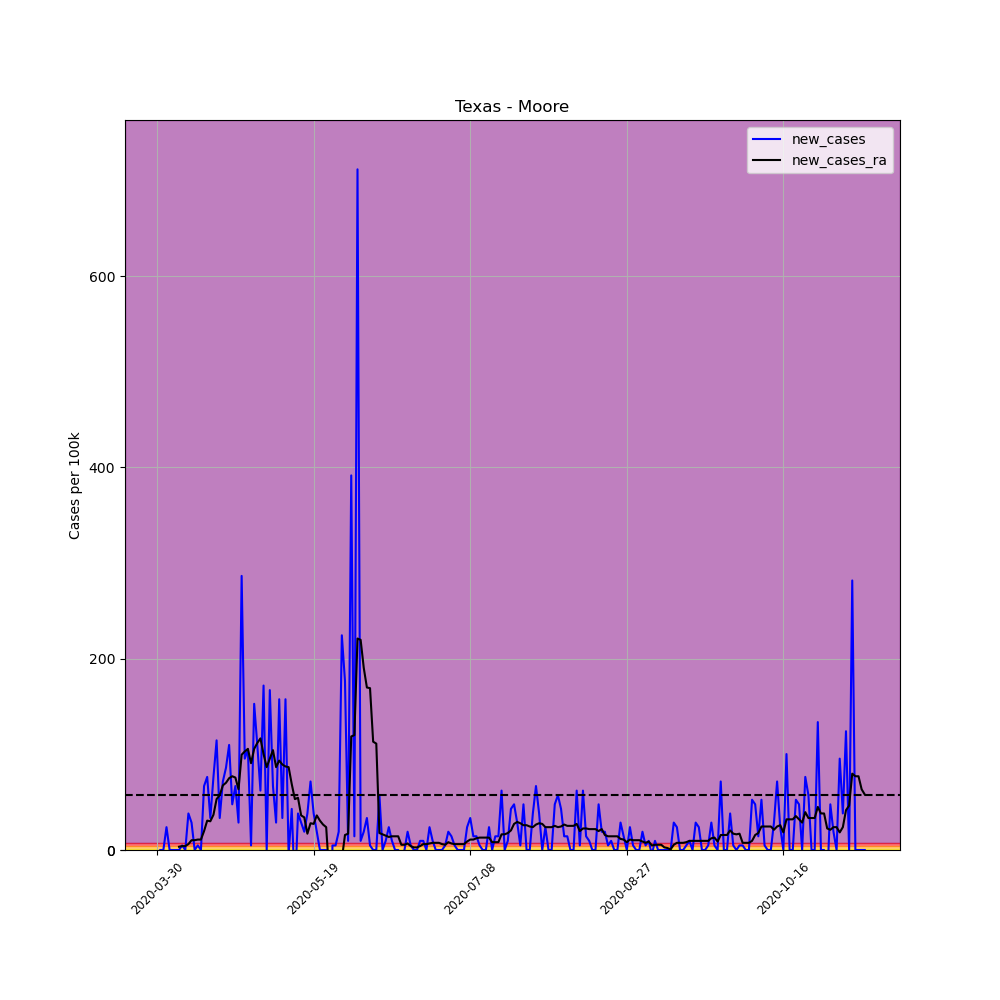

The file beside this chart, header and first rows:
, date, county, state, fips, cases, deaths, COUNTY, STNAME, CTYNAME, POPESTIMATE2019, per_100k, per_100k_ra, new_cases, new_cases_ra
480595, 2020-03-30, Moore, Texas, 48341, 1, 0, 341, Texas, Moore, 20940, 4.776, , , 
480596, 2020-03-31, Moore, Texas, 48341, 1, 0, 341, Texas, Moore, 20940, 4.776, , 0.0, 
480597, 2020-04-01, Moore, Texas, 48341, 1, 0, 341, Texas, Moore, 20940, 4.776, , 0.0, 
480598, 2020-04-02, Moore, Texas, 48341, 6, 0, 341, Texas, Moore, 20940, 28.65, , 23.88, 
480599, 2020-04-03, Moore, Texas, 48341, 6, 0, 341, Texas, Moore, 20940, 28.65, , 0.0, 
480600, 2020-04-04, Moore, Texas, 48341, 6, 0, 341, Texas, Moore, 20940, 28.65, , 0.0, 
480601, 2020-04-05, Moore, Texas, 48341, 6, 0, 341, Texas, Moore, 20940, 28.65, 18.42, 0.0, 
480602, 2020-04-06, Moore, Texas, 48341, 6, 0, 341, Texas, Moore, 20940, 28.65, 21.83, 0.0, 3.411
480603, 2020-04-07, Moore, Texas, 48341, 7, 0, 341, Texas, Moore, 20940, 33.43, 25.92, 4.776, 4.093
480604, 2020-04-08, Moore, Texas, 48341, 7, 0, 341, Texas, Moore, 20940, 33.43, 30.02, 0.0, 4.093
480605, 2020-04-09, Moore, Texas, 48341, 15, 0, 341, Texas, Moore, 20940, 71.63, 36.16, 38.2, 6.14
480606, 2020-04-10, Moore, Texas, 48341, 21, 0, 341, Texas, Moore, 20940, 100.3, 46.39, 28.65, 10.23
480607, 2020-04-11, Moore, Texas, 48341, 21, 0, 341, Texas, Moore, 20940, 100.3, 56.62, 0.0, 10.23
480608, 2020-04-12, Moore, Texas, 48341, 22, 0, 341, Texas, Moore, 20940, 105.1, 67.54, 4.776, 10.92
480609, 2020-04-13, Moore, Texas, 48341, 22, 0, 341, Texas, Moore, 20940, 105.1, 78.46, 0.0, 10.92
480610, 2020-04-14, Moore, Texas, 48341, 36, 0, 341, Texas, Moore, 20940, 171.9, 98.24, 66.86, 19.78
480611, 2020-04-15, Moore, Texas, 48341, 52, 0, 341, Texas, Moore, 20940, 248.3, 128.9, 76.41, 30.7
480612, 2020-04-16, Moore, Texas, 48341, 59, 0, 341, Texas, Moore, 20940, 281.8, 159, 33.43, 30.02
480613, 2020-04-17, Moore, Texas, 48341, 75, 0, 341, Texas, Moore, 20940, 358.2, 195.8, 76.41, 36.84
480614, 2020-04-18, Moore, Texas, 48341, 99, 0, 341, Texas, Moore, 20940, 472.8, 249, 114.6, 53.21
480615, 2020-04-19, Moore, Texas, 48341, 106, 0, 341, Texas, Moore, 20940, 506.2, 306.3, 33.43, 57.31
480616, 2020-04-20, Moore, Texas, 48341, 121, 2, 341, Texas, Moore, 20940, 577.8, 373.9, 71.63, 67.54
480617, 2020-04-21, Moore, Texas, 48341, 139, 2, 341, Texas, Moore, 20940, 663.8, 444.1, 85.96, 70.27
480618, 2020-04-22, Moore, Texas, 48341, 162, 2, 341, Texas, Moore, 20940, 773.6, 519.2, 109.8, 75.04
480619, 2020-04-23, Moore, Texas, 48341, 172, 2, 341, Texas, Moore, 20940, 821.4, 596.3, 47.76, 77.09
480620, 2020-04-24, Moore, Texas, 48341, 186, 2, 341, Texas, Moore, 20940, 888.3, 672, 66.86, 75.73
480621, 2020-04-25, Moore, Texas, 48341, 192, 3, 341, Texas, Moore, 20940, 916.9, 735.4, 28.65, 63.45
480622, 2020-04-26, Moore, Texas, 48341, 252, 3, 341, Texas, Moore, 20940, 1203, 835, 286.5, 99.6
480623, 2020-04-27, Moore, Texas, 48341, 272, 3, 341, Texas, Moore, 20940, 1299, 938.1, 95.51, 103
480624, 2020-04-28, Moore, Texas, 48341, 294, 3, 341, Texas, Moore, 20940, 1404, 1044, 105.1, 105.7
480625, 2020-04-29, Moore, Texas, 48341, 295, 3, 341, Texas, Moore, 20940, 1409, 1135, 4.776, 90.74
480626, 2020-04-30, Moore, Texas, 48341, 327, 3, 341, Texas, Moore, 20940, 1562, 1240, 152.8, 105.7
480627, 2020-05-01, Moore, Texas, 48341, 350, 5, 341, Texas, Moore, 20940, 1671, 1352, 109.8, 111.9
480628, 2020-05-02, Moore, Texas, 48341, 363, 5, 341, Texas, Moore, 20940, 1734, 1469, 62.08, 116.7
480629, 2020-05-03, Moore, Texas, 48341, 399, 6, 341, Texas, Moore, 20940, 1905, 1569, 171.9, 100.3
480630, 2020-05-04, Moore, Texas, 48341, 399, 6, 341, Texas, Moore, 20940, 1905, 1656, 0.0, 86.64
480631, 2020-05-05, Moore, Texas, 48341, 434, 6, 341, Texas, Moore, 20940, 2073, 1751, 167.1, 95.51
480632, 2020-05-06, Moore, Texas, 48341, 448, 6, 341, Texas, Moore, 20940, 2139, 1856, 66.86, 104.4
480633, 2020-05-07, Moore, Texas, 48341, 454, 6, 341, Texas, Moore, 20940, 2168, 1942, 28.65, 86.64
480634, 2020-05-08, Moore, Texas, 48341, 487, 7, 341, Texas, Moore, 20940, 2326, 2036, 157.6, 93.46
480635, 2020-05-09, Moore, Texas, 48341, 494, 8, 341, Texas, Moore, 20940, 2359, 2125, 33.43, 89.37
480636, 2020-05-10, Moore, Texas, 48341, 527, 8, 341, Texas, Moore, 20940, 2517, 2212, 157.6, 87.32
480637, 2020-05-11, Moore, Texas, 48341, 526, 9, 341, Texas, Moore, 20940, 2512, 2299, -4.776, 86.64
480638, 2020-05-12, Moore, Texas, 48341, 535, 9, 341, Texas, Moore, 20940, 2555, 2368, 42.98, 68.9
480639, 2020-05-13, Moore, Texas, 48341, 526, 9, 341, Texas, Moore, 20940, 2512, 2421, -42.98, 53.21
480640, 2020-05-14, Moore, Texas, 48341, 534, 9, 341, Texas, Moore, 20940, 2550, 2476, 38.2, 54.58
480641, 2020-05-15, Moore, Texas, 48341, 540, 9, 341, Texas, Moore, 20940, 2579, 2512, 28.65, 36.16
480642, 2020-05-16, Moore, Texas, 48341, 544, 11, 341, Texas, Moore, 20940, 2598, 2546, 19.1, 34.11
480643, 2020-05-17, Moore, Texas, 48341, 552, 11, 341, Texas, Moore, 20940, 2636, 2563, 38.2, 17.06
480644, 2020-05-18, Moore, Texas, 48341, 567, 12, 341, Texas, Moore, 20940, 2708, 2591, 71.63, 27.97
480645, 2020-05-19, Moore, Texas, 48341, 575, 12, 341, Texas, Moore, 20940, 2746, 2618, 38.2, 27.29
480646, 2020-05-20, Moore, Texas, 48341, 579, 12, 341, Texas, Moore, 20940, 2765, 2655, 19.1, 36.16
480647, 2020-05-21, Moore, Texas, 48341, 579, 13, 341, Texas, Moore, 20940, 2765, 2685, 0.0, 30.7
480648, 2020-05-22, Moore, Texas, 48341, 579, 13, 341, Texas, Moore, 20940, 2765, 2712, 0.0, 26.61
480649, 2020-05-23, Moore, Texas, 48341, 579, 13, 341, Texas, Moore, 20940, 2765, 2736, 0.0, 23.88
480650, 2020-05-24, Moore, Texas, 48341, 512, 13, 341, Texas, Moore, 20940, 2445, 2708, -320, -27.29
480651, 2020-05-25, Moore, Texas, 48341, 513, 13, 341, Texas, Moore, 20940, 2450, 2672, 4.776, -36.84
480652, 2020-05-26, Moore, Texas, 48341, 514, 13, 341, Texas, Moore, 20940, 2455, 2630, 4.776, -41.62
480653, 2020-05-27, Moore, Texas, 48341, 518, 13, 341, Texas, Moore, 20940, 2474, 2588, 19.1, -41.62
480654, 2020-05-28, Moore, Texas, 48341, 565, 13, 341, Texas, Moore, 20940, 2698, 2579, 224.5, -9.551
... 167 more rows
